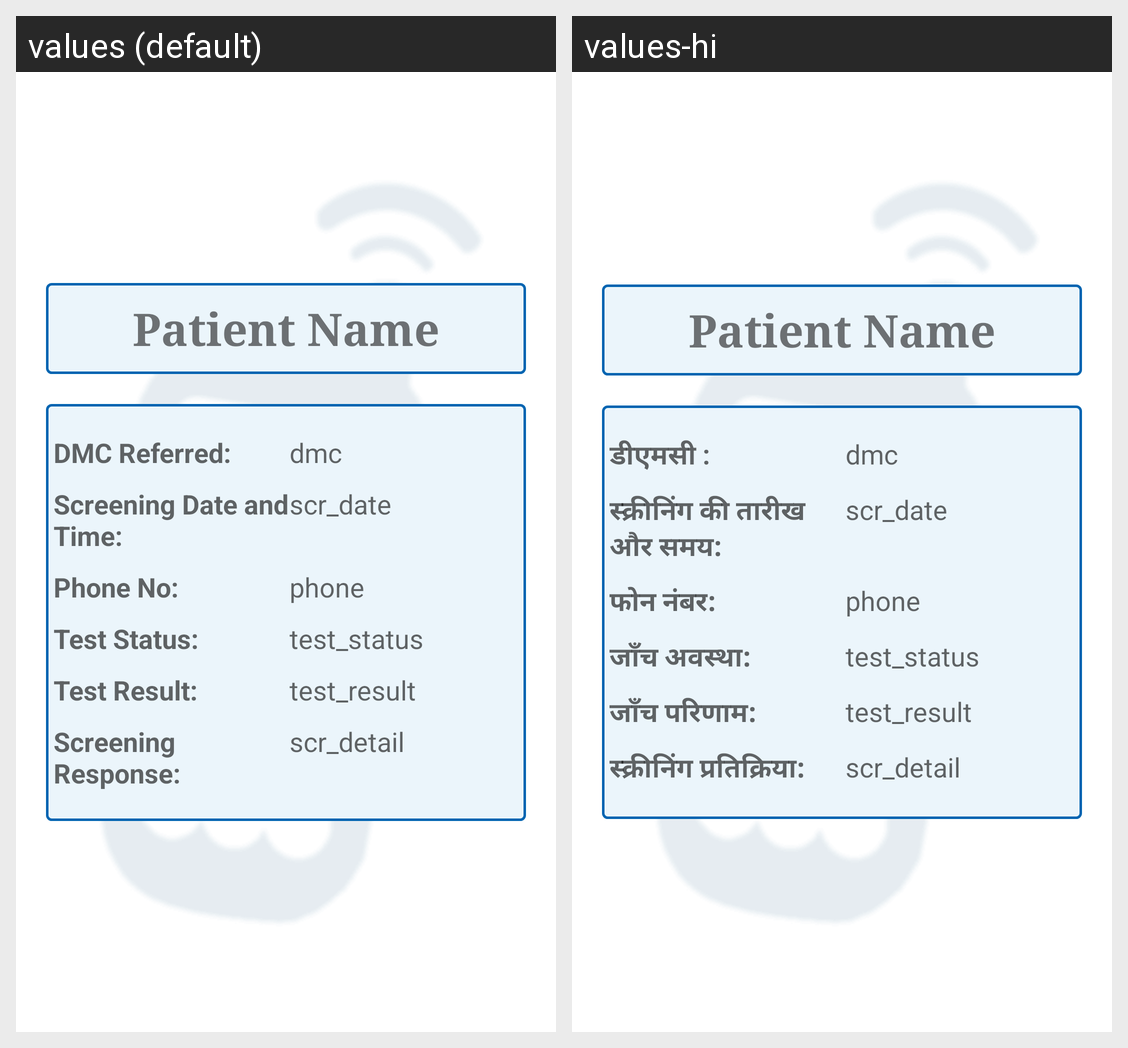

Strings drawn on this Android screen and how each of the app's shown locales translates them:
Android screen res/layout/patient_status_fragment.xml rendered under 2 locales, left to right: values (default), values-hi. Device: Nexus 5 (rendered at 1080×1920; each locale shown at half size, 540×960, under a caption strip naming it); theme AppTheme.
Strings drawn on this screen, with the default value and each locale's value (text and hints the layout hard-codes, and strings that could not be matched under every locale, appear in the picture but are not listed):

dmc_referred
  values: DMC Referred:
  values-hi: डीएमसी :

scn_date_time
  values: Screening Date and Time:
  values-hi: स्क्रीनिंग की तारीख और समय:

phone
  values: Phone No:
  values-hi: फोन नंबर:

test_status
  values: Test Status:
  values-hi: जाँच अवस्था:

test_result
  values: Test Result:
  values-hi: जाँच परिणाम:

scn_response
  values: Screening Response:
  values-hi: स्क्रीनिंग प्रतिक्रिया:
